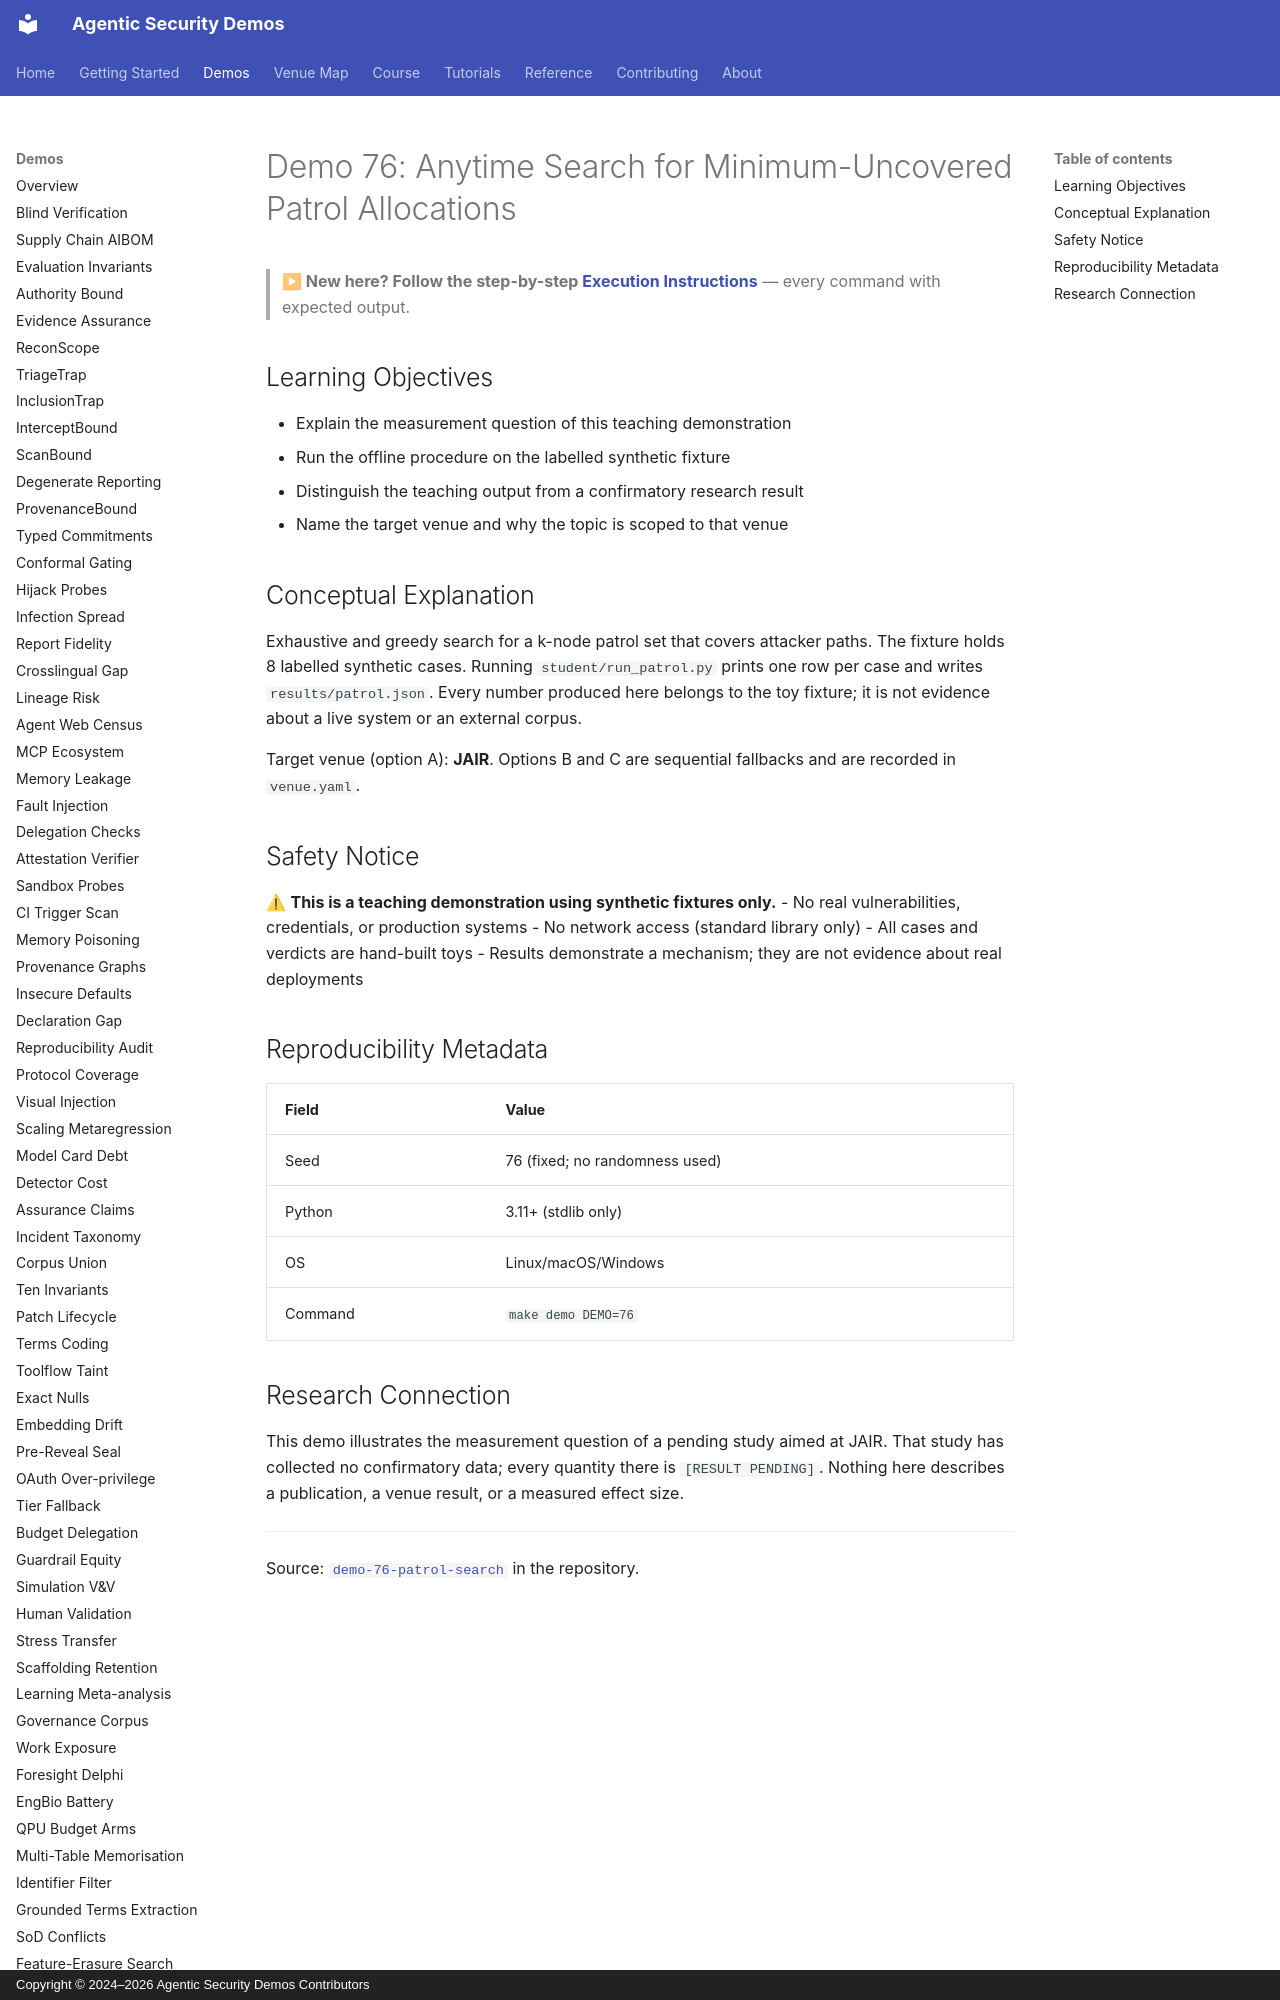

repository: jedi-master-council/agentic-security-demos · page: demos/76-patrol-search/index.html · generator: mkdocs · copyright: Copyright © 2024–2026 Agentic Security Demos Contributors

# Demo 76: Anytime Search for Minimum-Uncovered Patrol Allocations

> **▶ New here? Follow the step-by-step [Execution Instructions](https://github.com/jedi-master-council/agentic-security-demos/blob/main/demo-76-patrol-search/INSTRUCTIONS.md)** — every command with expected output.

## Learning Objectives

- Explain the measurement question of this teaching demonstration
- Run the offline procedure on the labelled synthetic fixture
- Distinguish the teaching output from a confirmatory research result
- Name the target venue and why the topic is scoped to that venue

## Conceptual Explanation

Exhaustive and greedy search for a k-node patrol set that covers attacker paths. The fixture holds 8 labelled synthetic cases.
Running `student/run_patrol.py` prints one row per case and writes
`results/patrol.json`. Every number produced here belongs to the
toy fixture; it is not evidence about a live system or an external corpus.

Target venue (option A): **JAIR**. Options B and C are
sequential fallbacks and are recorded in `venue.yaml`.

## Safety Notice

⚠ **This is a teaching demonstration using synthetic fixtures only.**
- No real vulnerabilities, credentials, or production systems
- No network access (standard library only)
- All cases and verdicts are hand-built toys
- Results demonstrate a mechanism; they are not evidence about real deployments

## Reproducibility Metadata

| Field | Value |
|-------|-------|
| Seed | 76 (fixed; no randomness used) |
| Python | 3.11+ (stdlib only) |
| OS | Linux/macOS/Windows |
| Command | `make demo DEMO=76` |
